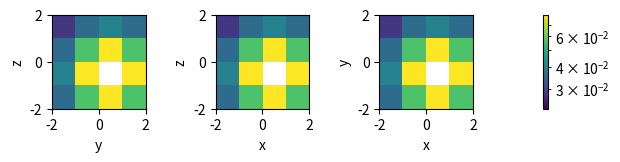

Recreate this plot in Python.
import argparse
import numpy as np
rng = np.random.default_rng()

import matplotlib.pyplot as plt
from matplotlib.animation import FuncAnimation
from matplotlib.colors import LogNorm
from mpl_toolkits.axes_grid1.axes_grid import ImageGrid

from tqdm import tqdm

from itertools import product


class VisualisePotential:
    def __init__(self, phi, Ex, Ey, Ez):
        self.N = phi.shape[0]
        self.x, self.y, self.z = [x-self.N/2 for x in np.mgrid[0:self.N, 0:self.N, 0:self.N]]
        self.phi = phi
        self.Ex, self.Ey, self.Ez = Ex, Ey, Ez
        
        self.fig = plt.figure()
        grid = ImageGrid(self.fig, 111, (1, 3), cbar_mode="single", axes_pad=0.7, label_mode='all')
        self.axes = grid.axes_all
        self.cbar_ax = grid.cbar_axes[0]
        for ax, (x, y) in zip(self.axes, ['yz', 'xz', 'xy']):
            ax.set(xlabel=x, ylabel=y)
        
        self.plot_phi()
        #self.plot_E()
        plt.show()
    
    def plot_phi(self):
        vmin, vmax = np.nanmin(self.phi), np.nanmax(self.phi)
        kwargs = {"extent": (-self.N/2, self.N/2, -self.N/2, self.N/2),
                  "norm": LogNorm(vmin=vmin, vmax=vmax)
                  }
        im = self.axes[0].imshow(self.phi[self.N//2, :, :], **kwargs)
        self.axes[1].imshow(self.phi[:, self.N//2, :], **kwargs)
        self.axes[2].imshow(self.phi[:, :, self.N//2], **kwargs)
        #im = self.axes[0].pcolormesh(self.y[self.N//2, :, :],
        #                             self.z[self.N//2, :, :],
        #                             self.phi[self.N//2, :, :],
        #                             **kwargs)
        #self.axes[1].pcolormesh(self.x[:, self.N//2, :],
        #                        self.z[:, self.N//2, :],
        #                        self.phi[:, self.N//2, :],
        #                        **kwargs)
        #self.axes[2].pcolormesh(self.x[:, :, self.N//2],
        #                        self.y[:, :, self.N//2],
        #                        self.phi[:, :, self.N//2],
        #                        **kwargs)
                                
        plt.colorbar(im, cax=self.cbar_ax)
    
    def plot_E(self):
        kwargs = {"angles": "xy"}
        self.axes[0].quiver(self.y[self.N//2, :, :], self.z[self.N//2, :, :],
                            self.Ey[self.N//2, :, :], self.Ez[self.N//2, :, :],
                            **kwargs)
        self.axes[1].quiver(self.x[:, self.N//2, :], self.z[:, self.N//2, :],
                            self.Ex[:, self.N//2, :], self.Ez[:, self.N//2, :],
                            **kwargs)
        self.axes[2].quiver(self.x[:, :, self.N//2], self.y[:, :, self.N//2],
                            self.Ex[:, :, self.N//2], self.Ey[:, :, self.N//2],
                            **kwargs)
    
    @staticmethod
    def from_point_charge(N):
        x, y, z = [x-N/2 for x in np.mgrid[:N, :N, :N]]
        r = np.sqrt(x*x + y*y + z*z)
        phi = 1 / (4 * np.pi * r)
        phi[np.isinf(phi)] = np.nan
        E = 1 / (4 * np.pi * r**3)
        phi[np.isinf(E)] = np.nan
        Ex, Ey, Ez = E*x, E*y, E*z
        return VisualisePotential(phi, Ex, Ey, Ez)
        
def main():
    VisualisePotential.from_point_charge(4).plot_phi()

if __name__ == "__main__":
    main()
